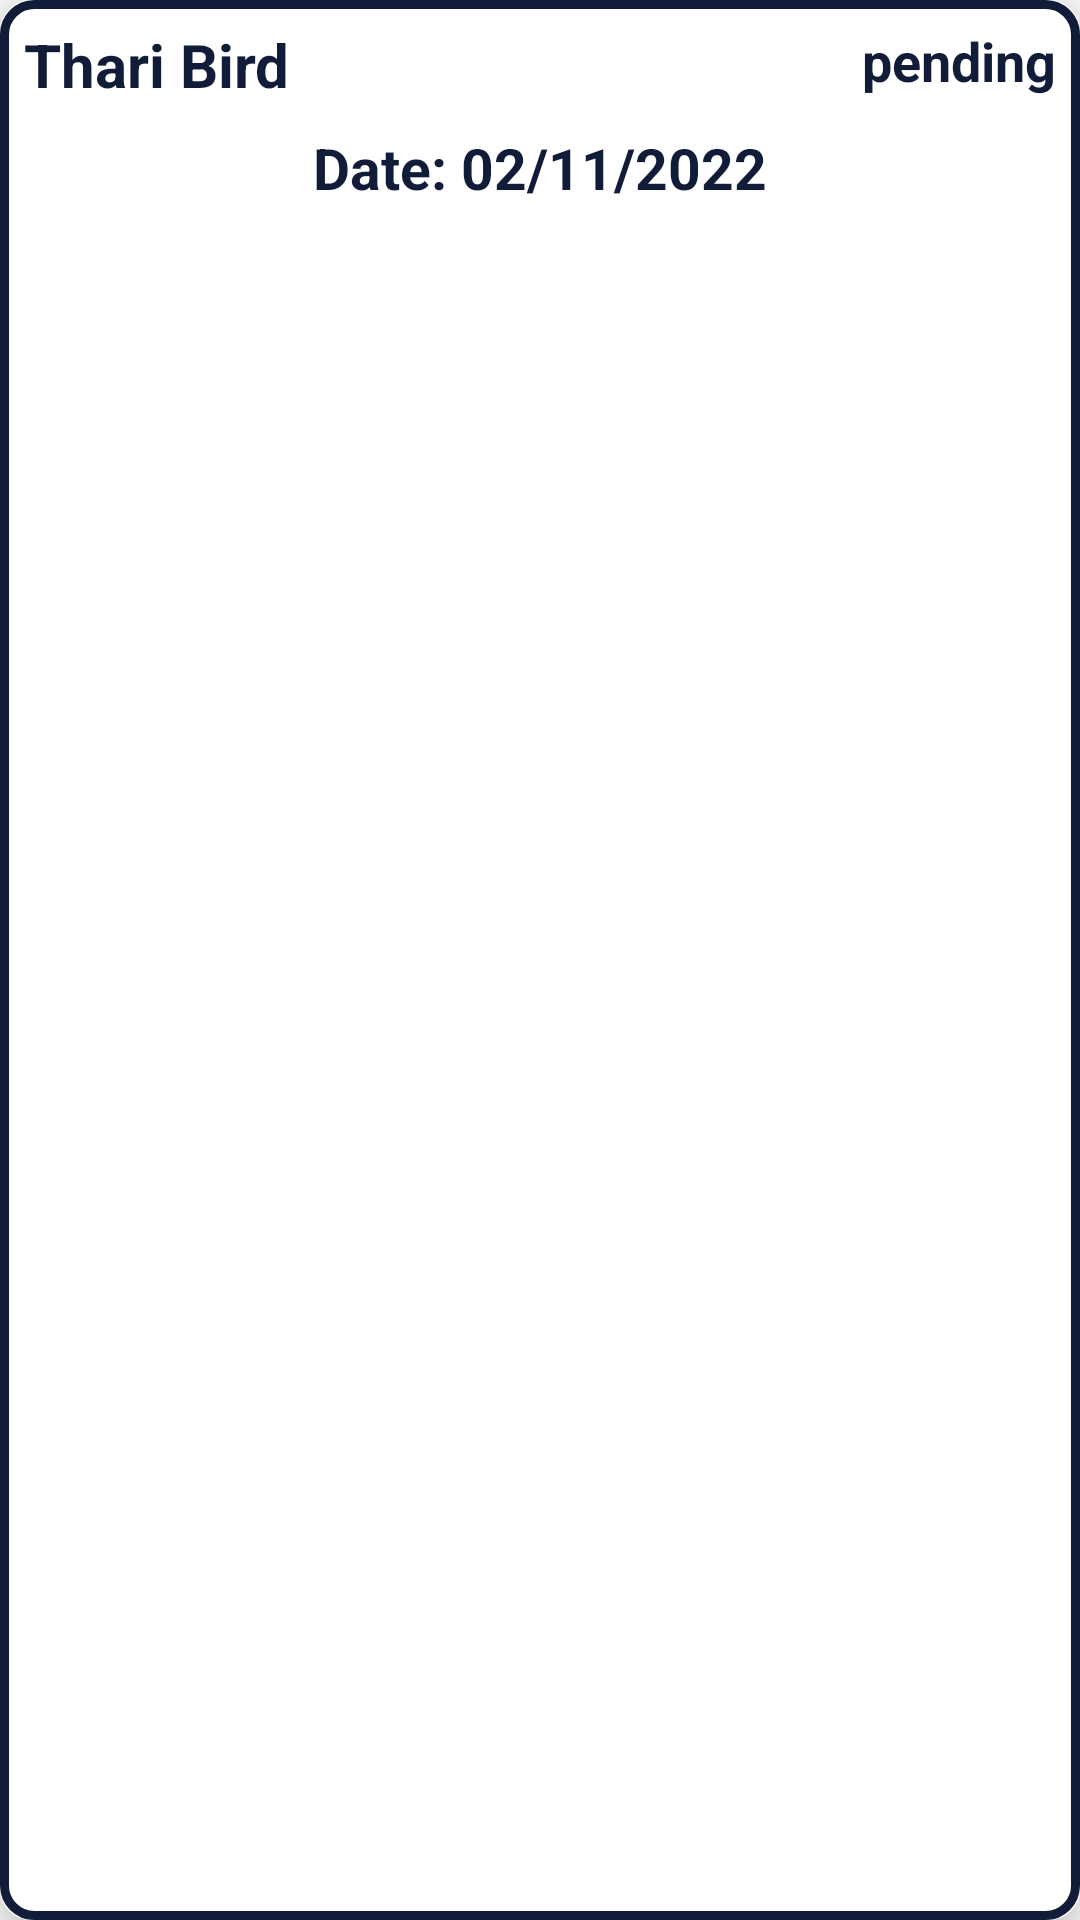

Layout XML and referenced resources for this Android screen:
<!-- AndroidManifest.xml: application theme Theme.MalariaEarlyWarningSystemMEWS -->
<!-- res/layout/observedindicators.xml -->
<?xml version="1.0" encoding="utf-8"?>
<androidx.cardview.widget.CardView
    xmlns:android="http://schemas.android.com/apk/res/android"
    xmlns:app="http://schemas.android.com/apk/res-auto"
    android:layout_width="match_parent"
    android:layout_height="wrap_content"
    android:layout_marginStart="10dp"
    android:layout_marginTop="10dp"
    android:layout_marginEnd="10dp"
    android:layout_marginBottom="10dp"
    app:cardCornerRadius="10dp"
    app:cardElevation="10dp"
    app:cardUseCompatPadding="false">

    <LinearLayout
        android:layout_width="match_parent"
        android:layout_height="match_parent"
        android:background="@drawable/card_view_background"
        android:orientation="vertical">

        <LinearLayout
            android:id="@+id/topLay"
            android:layout_width="match_parent"
            android:layout_height="wrap_content"
            android:layout_margin="8dp"
            android:orientation="horizontal">

            <LinearLayout
                android:layout_width="wrap_content"
                android:layout_height="wrap_content"
                android:orientation="vertical"
                android:layout_weight="4">

                <TextView
                    android:id="@+id/tvObserverDescription"
                    android:layout_width="match_parent"
                    android:layout_height="wrap_content"
                    android:text="Thari Bird"
                    android:textStyle="bold"
                    android:textSize="20sp"
                    android:textColor="@color/app_primary_colour_dark_blue"/>

            </LinearLayout>

            <LinearLayout
                android:layout_width="wrap_content"
                android:layout_height="wrap_content"
                android:orientation="vertical"
                android:layout_weight="1">

                <TextView
                    android:id="@+id/observerStatus"
                    android:layout_width="wrap_content"
                    android:layout_height="wrap_content"
                    android:layout_gravity="end"
                    android:text="pending"
                    android:textColor="@color/app_primary_colour_dark_blue"
                    android:textSize="18sp"
                    android:textStyle="bold" />

            </LinearLayout>

            </LinearLayout>


        <LinearLayout
            android:id="@+id/bottomLay"
            android:layout_width="match_parent"
            android:layout_height="wrap_content"
            android:layout_marginStart="8dp"
            android:layout_marginEnd="8dp"
            android:paddingBottom="8dp"
            android:gravity="center_horizontal"
            android:orientation="horizontal">

                <TextView
                    android:layout_width="wrap_content"
                    android:layout_height="wrap_content"
                    android:text="Date: "
                    android:textStyle="bold"
                    android:textSize="19sp"
                    android:textColor="@color/app_primary_colour_dark_blue"/>

                <TextView
                    android:id="@+id/observerDate"
                    android:layout_width="wrap_content"
                    android:layout_height="wrap_content"
                    android:layout_gravity="end"
                    android:text="02/11/2022"
                    android:textColor="@color/app_primary_colour_dark_blue"
                    android:textSize="19sp"
                    android:textStyle="bold" />


        </LinearLayout>


    </LinearLayout>

</androidx.cardview.widget.CardView>
<!-- resources referenced by this layout -->
<resources>
  <color name="app_primary_colour_dark_blue">#111C39</color>
  <!-- drawable card_view_background (drawable) -->
  <?xml version="1.0" encoding="utf-8"?>
  <shape xmlns:android="http://schemas.android.com/apk/res/android"
      android:shape="rectangle">
  
      <solid android:color="#00000000" />
  
      <corners android:radius="10dp"/>
  
      <stroke android:width="3dp"
          android:color="@color/app_primary_colour_dark_blue"/>
  </shape>
  <style name="Theme.MalariaEarlyWarningSystemMEWS" parent="Theme.MaterialComponents.DayNight.NoActionBar">
          
          <item name="colorPrimary">@color/app_primary_colour_light_blue</item>
          <item name="colorPrimaryVariant">@color/app_primary_colour_dark_blue</item>
          <item name="colorOnPrimary">@color/app_primary_colour_navy_blue</item>
          
          <item name="colorSecondary">@color/teal_200</item>
          <item name="colorSecondaryVariant">@color/teal_700</item>
          <item name="colorOnSecondary">@color/black</item>
          
          <item name="android:statusBarColor" tools:targetApi="l">?attr/colorPrimaryVariant</item>
          
  
      </style>
  <color name="app_primary_colour_light_blue">#0F79B8</color>
  <color name="app_primary_colour_navy_blue">#2A3A63</color>
  <color name="teal_200">#B44C4848</color>
  <color name="teal_700">#B44C4848</color>
  <color name="black">#FF000000</color>
</resources>
